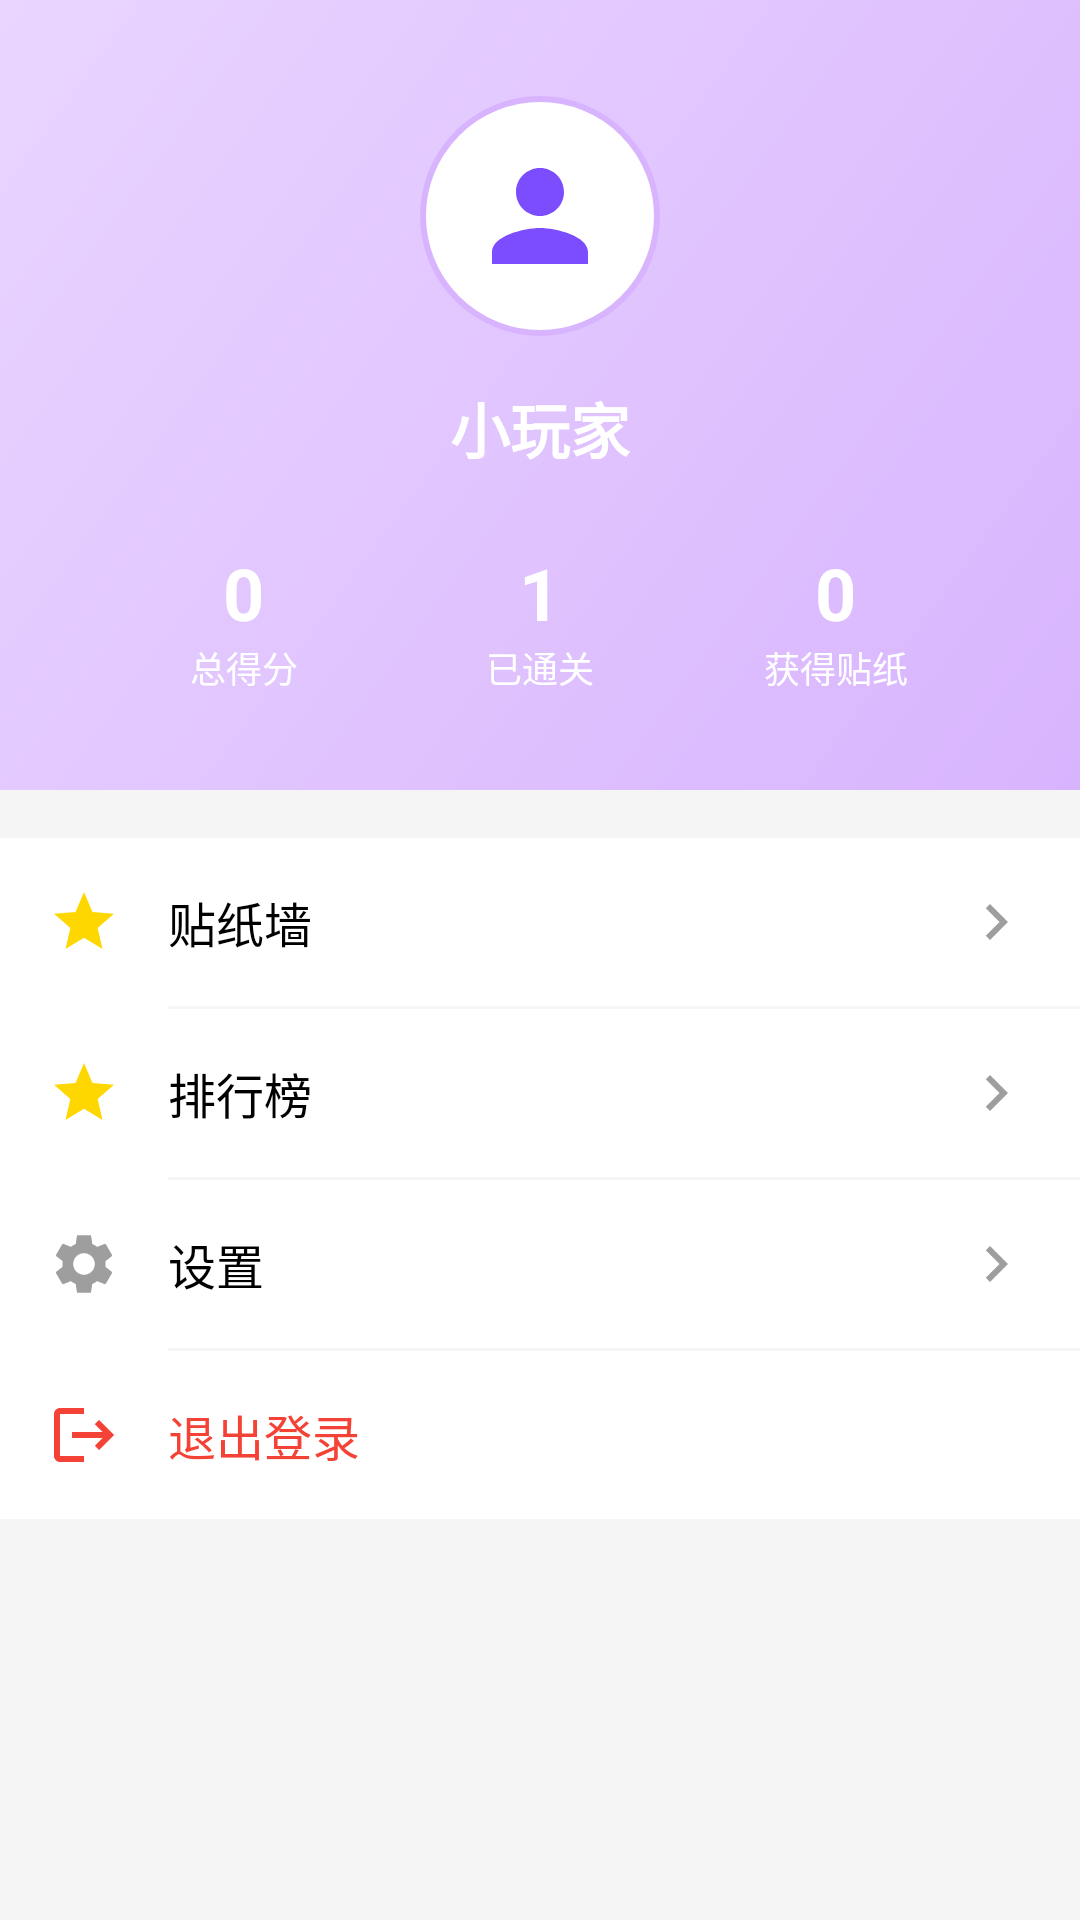

This screen was rendered from an Android layout file. Write that file and the resources it references.
<!-- AndroidManifest.xml: application theme Theme.PoseGame -->
<!-- res/layout/fragment_profile.xml -->
<?xml version="1.0" encoding="utf-8"?>
<ScrollView xmlns:android="http://schemas.android.com/apk/res/android"
    android:layout_width="match_parent"
    android:layout_height="match_parent"
    android:background="@color/gray_light">

    <LinearLayout
        android:layout_width="match_parent"
        android:layout_height="wrap_content"
        android:orientation="vertical">

        
        <LinearLayout
            android:layout_width="match_parent"
            android:layout_height="wrap_content"
            android:background="@drawable/bg_gradient_purple"
            android:gravity="center"
            android:orientation="vertical"
            android:padding="32dp">

            <ImageView
                android:id="@+id/ivAvatar"
                android:layout_width="80dp"
                android:layout_height="80dp"
                android:background="@drawable/bg_circle_white"
                android:padding="16dp"
                android:src="@drawable/ic_user_purple" />

            <TextView
                android:id="@+id/tvNickname"
                android:layout_width="wrap_content"
                android:layout_height="wrap_content"
                android:layout_marginTop="16dp"
                android:text="小玩家"
                android:textColor="@color/white"
                android:textSize="20sp"
                android:textStyle="bold" />

            
            <LinearLayout
                android:layout_width="match_parent"
                android:layout_height="wrap_content"
                android:layout_marginTop="24dp"
                android:orientation="horizontal">

                <LinearLayout
                    android:layout_width="0dp"
                    android:layout_height="wrap_content"
                    android:layout_weight="1"
                    android:gravity="center"
                    android:orientation="vertical">

                    <TextView
                        android:id="@+id/tvTotalScore"
                        android:layout_width="wrap_content"
                        android:layout_height="wrap_content"
                        android:text="0"
                        android:textColor="@color/white"
                        android:textSize="24sp"
                        android:textStyle="bold" />

                    <TextView
                        android:layout_width="wrap_content"
                        android:layout_height="wrap_content"
                        android:text="@string/total_score"
                        android:textColor="@color/white"
                        android:textSize="12sp" />
                </LinearLayout>

                <LinearLayout
                    android:layout_width="0dp"
                    android:layout_height="wrap_content"
                    android:layout_weight="1"
                    android:gravity="center"
                    android:orientation="vertical">

                    <TextView
                        android:id="@+id/tvLevelUnlock"
                        android:layout_width="wrap_content"
                        android:layout_height="wrap_content"
                        android:text="1"
                        android:textColor="@color/white"
                        android:textSize="24sp"
                        android:textStyle="bold" />

                    <TextView
                        android:layout_width="wrap_content"
                        android:layout_height="wrap_content"
                        android:text="@string/levels_cleared"
                        android:textColor="@color/white"
                        android:textSize="12sp" />
                </LinearLayout>

                <LinearLayout
                    android:layout_width="0dp"
                    android:layout_height="wrap_content"
                    android:layout_weight="1"
                    android:gravity="center"
                    android:orientation="vertical">

                    <TextView
                        android:id="@+id/tvStickersCount"
                        android:layout_width="wrap_content"
                        android:layout_height="wrap_content"
                        android:text="0"
                        android:textColor="@color/white"
                        android:textSize="24sp"
                        android:textStyle="bold" />

                    <TextView
                        android:layout_width="wrap_content"
                        android:layout_height="wrap_content"
                        android:text="@string/stickers_earned"
                        android:textColor="@color/white"
                        android:textSize="12sp" />
                </LinearLayout>
            </LinearLayout>
        </LinearLayout>

        
        <LinearLayout
            android:layout_width="match_parent"
            android:layout_height="wrap_content"
            android:layout_marginTop="16dp"
            android:background="@color/white"
            android:orientation="vertical">

            
            <LinearLayout
                android:id="@+id/menuStickerWall"
                android:layout_width="match_parent"
                android:layout_height="56dp"
                android:background="?attr/selectableItemBackground"
                android:clickable="true"
                android:focusable="true"
                android:gravity="center_vertical"
                android:paddingHorizontal="16dp">

                <ImageView
                    android:layout_width="24dp"
                    android:layout_height="24dp"
                    android:src="@drawable/ic_trophy" />

                <TextView
                    android:layout_width="0dp"
                    android:layout_height="wrap_content"
                    android:layout_marginStart="16dp"
                    android:layout_weight="1"
                    android:text="@string/sticker_wall"
                    android:textColor="@color/black"
                    android:textSize="16sp" />

                <ImageView
                    android:layout_width="24dp"
                    android:layout_height="24dp"
                    android:src="@drawable/ic_arrow_right" />
            </LinearLayout>

            <View
                android:layout_width="match_parent"
                android:layout_height="1dp"
                android:layout_marginStart="56dp"
                android:background="@color/gray_light" />

            
            <LinearLayout
                android:id="@+id/menuLeaderboard"
                android:layout_width="match_parent"
                android:layout_height="56dp"
                android:background="?attr/selectableItemBackground"
                android:clickable="true"
                android:focusable="true"
                android:gravity="center_vertical"
                android:paddingHorizontal="16dp">

                <ImageView
                    android:layout_width="24dp"
                    android:layout_height="24dp"
                    android:src="@drawable/ic_trophy" />

                <TextView
                    android:layout_width="0dp"
                    android:layout_height="wrap_content"
                    android:layout_marginStart="16dp"
                    android:layout_weight="1"
                    android:text="@string/leaderboard"
                    android:textColor="@color/black"
                    android:textSize="16sp" />

                <ImageView
                    android:layout_width="24dp"
                    android:layout_height="24dp"
                    android:src="@drawable/ic_arrow_right" />
            </LinearLayout>

            <View
                android:layout_width="match_parent"
                android:layout_height="1dp"
                android:layout_marginStart="56dp"
                android:background="@color/gray_light" />

            
            <LinearLayout
                android:id="@+id/menuSettings"
                android:layout_width="match_parent"
                android:layout_height="56dp"
                android:background="?attr/selectableItemBackground"
                android:clickable="true"
                android:focusable="true"
                android:gravity="center_vertical"
                android:paddingHorizontal="16dp">

                <ImageView
                    android:layout_width="24dp"
                    android:layout_height="24dp"
                    android:src="@drawable/ic_settings" />

                <TextView
                    android:layout_width="0dp"
                    android:layout_height="wrap_content"
                    android:layout_marginStart="16dp"
                    android:layout_weight="1"
                    android:text="@string/settings"
                    android:textColor="@color/black"
                    android:textSize="16sp" />

                <ImageView
                    android:layout_width="24dp"
                    android:layout_height="24dp"
                    android:src="@drawable/ic_arrow_right" />
            </LinearLayout>

            <View
                android:layout_width="match_parent"
                android:layout_height="1dp"
                android:layout_marginStart="56dp"
                android:background="@color/gray_light" />

            
            <LinearLayout
                android:id="@+id/menuLogout"
                android:layout_width="match_parent"
                android:layout_height="56dp"
                android:background="?attr/selectableItemBackground"
                android:clickable="true"
                android:focusable="true"
                android:gravity="center_vertical"
                android:paddingHorizontal="16dp">

                <ImageView
                    android:layout_width="24dp"
                    android:layout_height="24dp"
                    android:src="@drawable/ic_logout" />

                <TextView
                    android:layout_width="0dp"
                    android:layout_height="wrap_content"
                    android:layout_marginStart="16dp"
                    android:layout_weight="1"
                    android:text="@string/logout"
                    android:textColor="@color/error"
                    android:textSize="16sp" />
            </LinearLayout>
        </LinearLayout>
    </LinearLayout>
</ScrollView>
<!-- resources referenced by this layout -->
<resources>
  <color name="black">#000000</color>
  <color name="error">#F44336</color>
  <color name="gray_light">#F5F5F5</color>
  <color name="white">#FFFFFF</color>
  <!-- drawable bg_circle_white (drawable) -->
  <?xml version="1.0" encoding="utf-8"?>
  <shape xmlns:android="http://schemas.android.com/apk/res/android"
      android:shape="oval">
      <solid android:color="@color/white" />
      <stroke
          android:width="2dp"
          android:color="@color/purple_light" />
  </shape>
  <!-- drawable bg_gradient_purple (drawable) -->
  <?xml version="1.0" encoding="utf-8"?>
  <shape xmlns:android="http://schemas.android.com/apk/res/android">
      <gradient
          android:angle="135"
          android:startColor="#D8B4FE"
          android:endColor="#E9D5FF"
          android:type="linear" />
  </shape>
  <!-- drawable ic_arrow_right (drawable) -->
  <?xml version="1.0" encoding="utf-8"?>
  <vector xmlns:android="http://schemas.android.com/apk/res/android"
      android:width="24dp"
      android:height="24dp"
      android:viewportWidth="24"
      android:viewportHeight="24">
      <path
          android:fillColor="@color/gray"
          android:pathData="M10,6L8.59,7.41 13.17,12l-4.58,4.59L10,18l6,-6z"/>
  </vector>
  <!-- drawable ic_logout (drawable) -->
  <?xml version="1.0" encoding="utf-8"?>
  <vector xmlns:android="http://schemas.android.com/apk/res/android"
      android:width="24dp"
      android:height="24dp"
      android:viewportWidth="24"
      android:viewportHeight="24">
      <path
          android:fillColor="@color/error"
          android:pathData="M17,7l-1.41,1.41L18.17,11H8v2h10.17l-2.58,2.58L17,17l5,-5zM4,5h8V3H4c-1.1,0 -2,0.9 -2,2v14c0,1.1 0.9,2 2,2h8v-2H4V5z"/>
  </vector>
  <!-- drawable ic_trophy (drawable) -->
  <?xml version="1.0" encoding="utf-8"?>
  <vector xmlns:android="http://schemas.android.com/apk/res/android"
      android:width="24dp"
      android:height="24dp"
      android:viewportWidth="24"
      android:viewportHeight="24">
      <path
          android:fillColor="#FFD700"
          android:pathData="M12,2L9.19,8.63 2,9.24l5.46,4.73L5.82,21 12,17.27 18.18,21l-1.64,-7.03L22,9.24l-7.19,-0.61z"/>
  </vector>
  <!-- drawable ic_user_purple (drawable) -->
  <?xml version="1.0" encoding="utf-8"?>
  <vector xmlns:android="http://schemas.android.com/apk/res/android"
      android:width="24dp"
      android:height="24dp"
      android:viewportWidth="24"
      android:viewportHeight="24">
      <path
          android:fillColor="#7C4DFF"
          android:pathData="M12,12c2.21,0 4,-1.79 4,-4s-1.79,-4 -4,-4 -4,1.79 -4,4 1.79,4 4,4zM12,14c-2.67,0 -8,1.34 -8,4v2h16v-2c0,-2.66 -5.33,-4 -8,-4z"/>
  </vector>
  <string name="leaderboard">排行榜</string>
  <string name="levels_cleared">已通关</string>
  <string name="logout">退出登录</string>
  <string name="settings">设置</string>
  <string name="sticker_wall">贴纸墙</string>
  <string name="stickers_earned">获得贴纸</string>
  <string name="total_score">总得分</string>
  <style name="Theme.PoseGame" parent="Theme.MaterialComponents.DayNight.DarkActionBar">
          <item name="colorPrimary">@color/purple_primary</item>
          <item name="colorPrimaryDark">@color/purple_dark</item>
          <item name="colorAccent">@color/purple_primary</item>
          <item name="android:windowBackground">@color/white</item>
          <item name="android:statusBarColor">@color/purple_dark</item>
      </style>
  <color name="purple_light">#D8B4FE</color>
  <color name="gray">#9E9E9E</color>
  <color name="purple_primary">#7C4DFF</color>
  <color name="purple_dark">#6200EA</color>
</resources>
